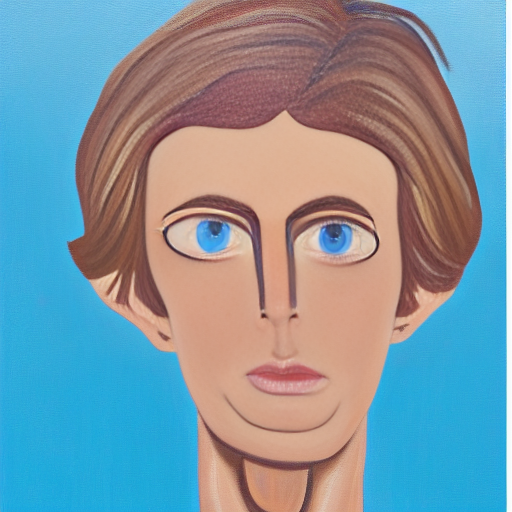
Generation parameters embedded in this image by AUTOMATIC1111 Stable Diffusion web UI or a fork of it (Forge, ...) (PNG 'parameters' text chunk):
A painting of a man in his 20's. Medium-length brown hair with blond highlights. Light blue eyes. Very light beard. Artistic style. A little tanned. Modern style
Negative prompt: beard
Steps: 50, Sampler: Euler a, CFG scale: 7.5, Seed: 2940139924, Face restoration: GFPGAN, Size: 512x512, Model hash: fe4efff1e1, Model: sd-v1-4, Batch size: 3, Batch pos: 1